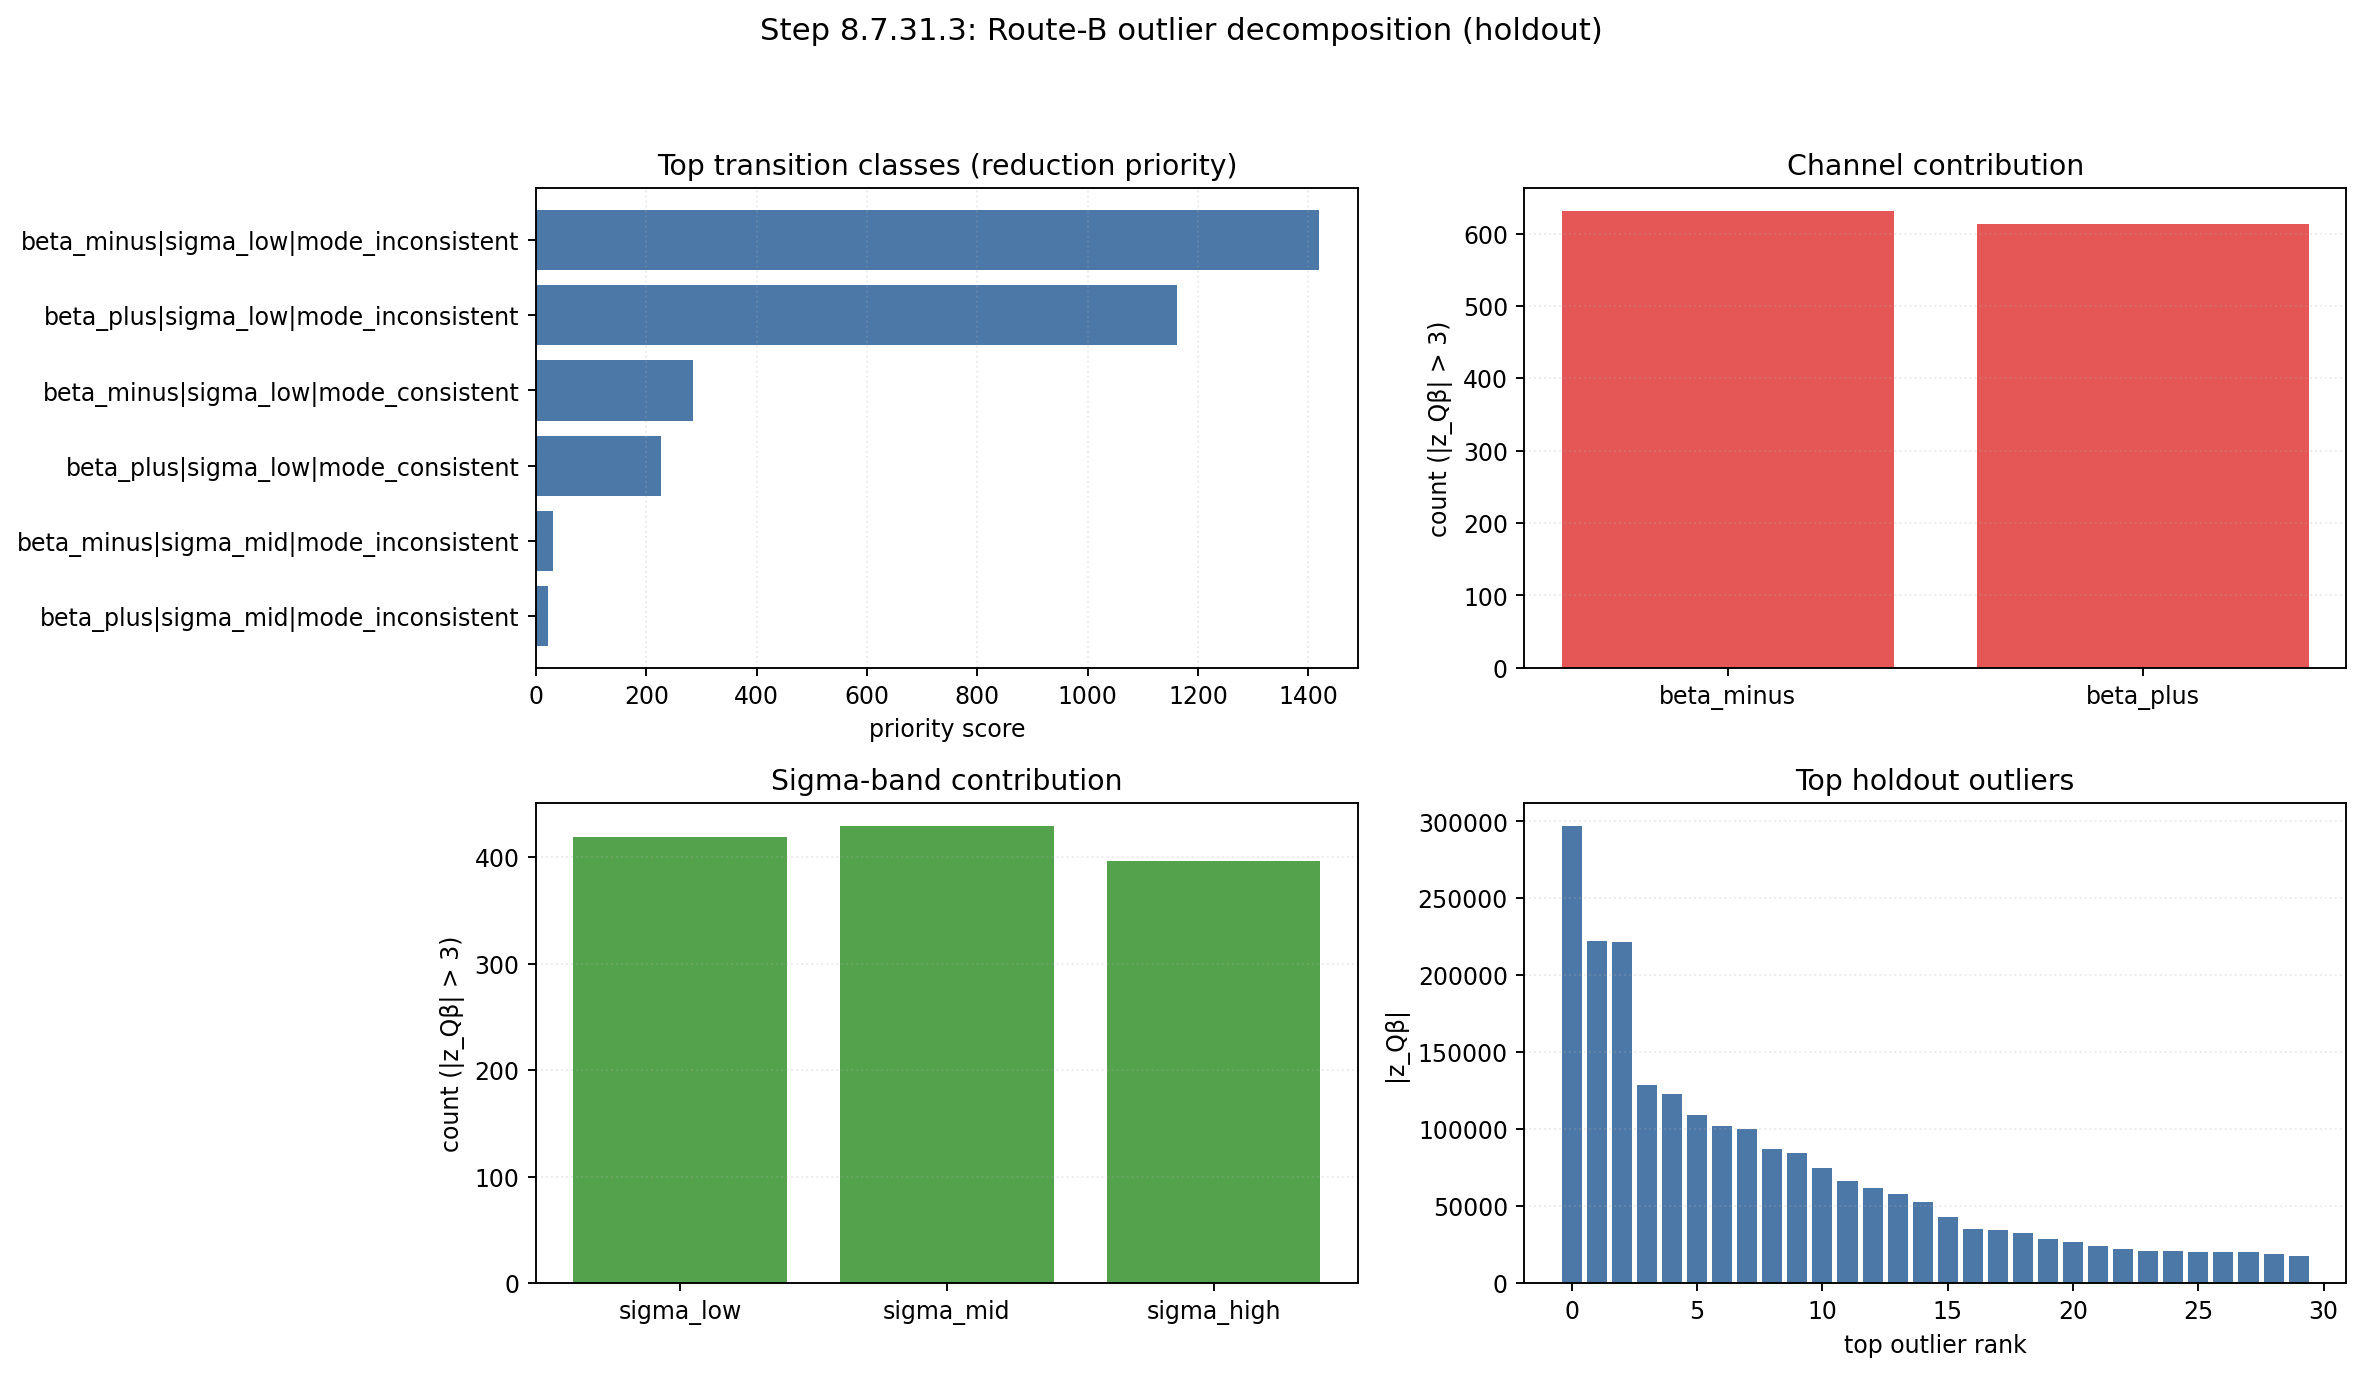

The table this chart was drawn from, first rows:
scope, rank, group_key, n_rows, n_qbeta_gt3, n_logft_gt3, frac_qbeta_gt3, frac_logft_gt3, share_fail_qbeta, share_fail_logft, p95_abs_z_qbeta, max_abs_z_qbeta, p95_abs_z_logft, max_abs_z_logft, priority_score
transition_class, 1, beta_minus|sigma_low|mode_inconsistent, 109, 109, 8, 1.0, 0.8889, 0.08762, 0.1818, 48563, 222562, 9.653, 9.91, 1419
transition_class, 2, beta_plus|sigma_low|mode_inconsistent, 107, 107, 19, 1.0, 0.8636, 0.08601, 0.4318, 40506, 221516, 7.753, 7.889, 1162
transition_class, 3, beta_minus|sigma_low|mode_consistent, 99, 99, 0, 1.0, nan, 0.07958, 0.0, 10736, 296805, nan, nan, 284.8
transition_class, 4, beta_plus|sigma_low|mode_consistent, 104, 104, 1, 1.0, 1.0, 0.0836, 0.02273, 8154, 128594, 4.486, 4.486, 227.2
transition_class, 5, beta_minus|sigma_mid|mode_inconsistent, 123, 123, 3, 1.0, 1.0, 0.09887, 0.06818, 900.2, 1752, 9.824, 9.845, 29.75
transition_class, 6, beta_plus|sigma_mid|mode_inconsistent, 111, 111, 7, 1.0, 1.0, 0.08923, 0.1591, 736.9, 1576, 12, 13.28, 22.14
transition_class, 7, beta_minus|sigma_mid|mode_consistent, 94, 93, 0, 0.9894, nan, 0.07476, 0.0, 795.7, 1797, nan, nan, 19.83
transition_class, 8, beta_plus|sigma_mid|mode_consistent, 103, 102, 1, 0.9903, 1.0, 0.08199, 0.02273, 717.1, 1791, 6.148, 6.148, 19.61
transition_class, 9, beta_plus|sigma_high|mode_consistent, 144, 133, 0, 0.9236, nan, 0.1069, 0.0, 85.5, 150.6, nan, nan, 3.047
transition_class, 10, beta_minus|sigma_high|mode_inconsistent, 131, 122, 1, 0.9313, 1.0, 0.09807, 0.02273, 86.16, 165.9, 10.04, 10.04, 2.843
transition_class, 11, beta_minus|sigma_high|mode_consistent, 87, 85, 0, 0.977, nan, 0.06833, 0.0, 121.1, 238.8, nan, nan, 2.758
transition_class, 12, beta_plus|sigma_high|mode_inconsistent, 57, 56, 4, 0.9825, 1.0, 0.04502, 0.09091, 109.9, 239.2, 10.21, 10.83, 1.757
channel_sigma, 1, beta_minus|sigma_low, 208, 208, 8, 1.0, 0.8889, 0.1672, 0.1818, 27926, 296805, 9.653, 9.91, 1557
channel_sigma, 2, beta_plus|sigma_low, 211, 211, 20, 1.0, 0.8696, 0.1696, 0.4545, 20485, 221516, 7.745, 7.889, 1159
channel_sigma, 3, beta_minus|sigma_mid, 217, 216, 3, 0.9954, 1.0, 0.1736, 0.06818, 845.5, 1797, 9.824, 9.845, 49.01
channel_sigma, 4, beta_plus|sigma_mid, 214, 213, 8, 0.9953, 1.0, 0.1712, 0.1818, 733.3, 1791, 11.79, 13.28, 42.1
channel_sigma, 5, beta_minus|sigma_high, 218, 207, 1, 0.9495, 1.0, 0.1664, 0.02273, 99.85, 238.8, 10.04, 10.04, 5.565
channel_sigma, 6, beta_plus|sigma_high, 201, 189, 4, 0.9403, 1.0, 0.1519, 0.09091, 97.05, 239.2, 10.21, 10.83, 5.023
channel, 1, beta_minus, 643, 631, 12, 0.9813, 0.9231, 0.5072, 0.2727, 6753, 296805, 9.964, 10.04, 1142
channel, 2, beta_plus, 626, 613, 32, 0.9792, 0.9143, 0.4928, 0.7273, 6790, 221516, 9.575, 13.28, 1116
sigma_band, 1, sigma_low, 419, 419, 28, 1.0, 0.875, 0.3368, 0.6364, 24102, 296805, 8.744, 9.91, 2707
sigma_band, 2, sigma_mid, 431, 429, 11, 0.9954, 1.0, 0.3449, 0.25, 794.7, 1797, 11.56, 13.28, 91.69
sigma_band, 3, sigma_high, 419, 396, 5, 0.9451, 1.0, 0.3183, 0.1136, 99.57, 239.2, 10.67, 10.83, 10.71
mode_tag, 1, mode_inconsistent, 638, 628, 42, 0.9843, 0.913, 0.5048, 0.9545, 11766, 222562, 10.01, 13.28, 1981
mode_tag, 2, mode_consistent, 631, 616, 2, 0.9762, 1.0, 0.4952, 0.04545, 3318, 296805, 6.065, 6.148, 547.7
nuclide, 1, 8li, 2, 2, 0, 1.0, nan, 0.001608, 0.0, 287066, 296805, nan, nan, 153.8
nuclide, 2, 20f, 2, 2, 1, 1.0, 1.0, 0.001608, 0.02273, 211692, 222562, 6.146, 6.146, 113.5
nuclide, 3, 20ne, 2, 2, 0, 1.0, nan, 0.001608, 0.0, 211019, 221516, nan, nan, 113.1
nuclide, 4, 42sc, 2, 2, 0, 1.0, nan, 0.001608, 0.0, 123356, 128594, nan, nan, 66.11
nuclide, 5, 115in, 2, 2, 0, 1.0, nan, 0.001608, 0.0, 117138, 123124, nan, nan, 62.77
nuclide, 6, 34cl, 2, 2, 1, 1.0, 1.0, 0.001608, 0.02273, 108701, 109136, 5.567, 5.567, 58.27
nuclide, 7, 28si, 2, 2, 0, 1.0, nan, 0.001608, 0.0, 83157, 86953, nan, nan, 44.56
nuclide, 8, 87rb, 2, 2, 0, 1.0, nan, 0.001608, 0.0, 81172, 84456, nan, nan, 43.5
nuclide, 9, 23na, 2, 2, 0, 1.0, nan, 0.001608, 0.0, 73365, 74972, nan, nan, 39.32
nuclide, 10, 9li, 2, 2, 1, 1.0, 1.0, 0.001608, 0.02273, 62804, 66092, 8.315, 8.315, 33.68
nuclide, 11, 46v, 2, 2, 1, 1.0, 1.0, 0.001608, 0.02273, 58557, 61608, 6.219, 6.219, 31.4
nuclide, 12, 25mg, 2, 2, 0, 1.0, nan, 0.001608, 0.0, 55415, 58160, nan, nan, 29.7
nuclide, 13, 11b, 2, 2, 0, 1.0, nan, 0.001608, 0.0, 50378, 52746, nan, nan, 27
nuclide, 14, 36k, 2, 2, 1, 1.0, 1.0, 0.001608, 0.02273, 33352, 35094, 7.605, 7.605, 17.89
nuclide, 15, 36ar, 2, 2, 0, 1.0, nan, 0.001608, 0.0, 32774, 34168, nan, nan, 17.56
nuclide, 16, 124sb, 2, 2, 0, 1.0, nan, 0.001608, 0.0, 27273, 28649, nan, nan, 14.62
nuclide, 17, 40k, 2, 2, 0, 1.0, nan, 0.001608, 0.0, 25947, 26585, nan, nan, 13.9
nuclide, 18, 62zn, 2, 2, 0, 1.0, nan, 0.001608, 0.0, 21224, 22271, nan, nan, 11.37
nuclide, 19, 37k, 2, 2, 1, 1.0, 1.0, 0.001608, 0.02273, 20844, 21037, 5.828, 5.828, 11.19
nuclide, 20, 22mg, 2, 2, 1, 1.0, 1.0, 0.001608, 0.02273, 19803, 20843, 5.095, 5.095, 10.63
